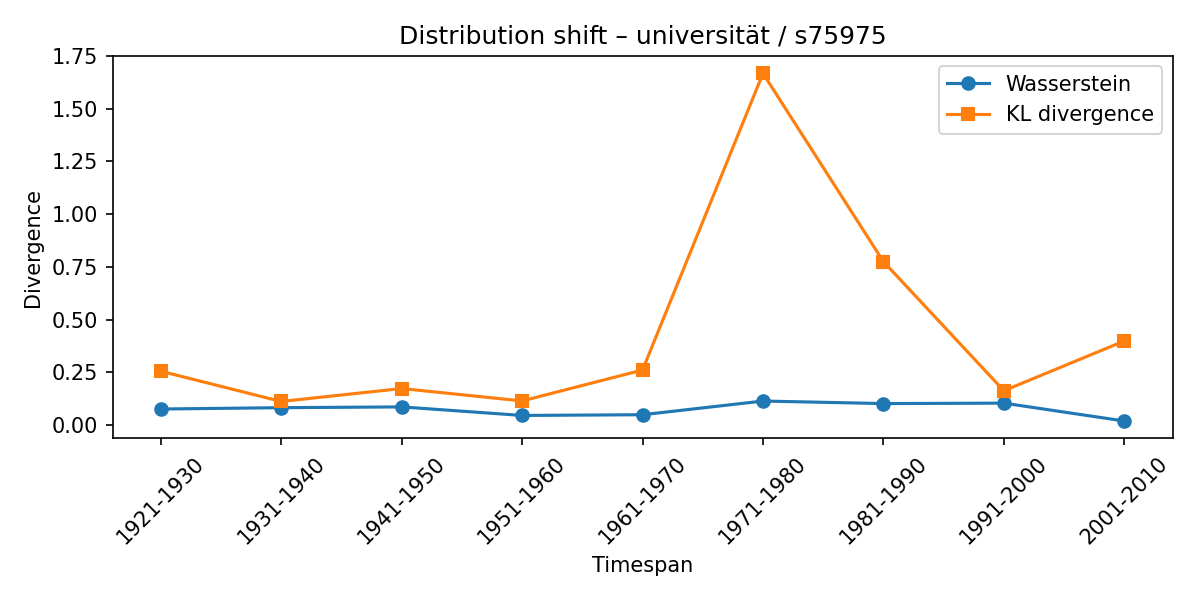

The file beside this chart, header and first rows:
synset, lexeme, from_timespan, to_timespan, wasserstein, kl_divergence
s75975, universität, 1901-1910, 1921-1930, 0.07578, 0.2552
s75975, universität, 1921-1930, 1931-1940, 0.08209, 0.1115
s75975, universität, 1931-1940, 1941-1950, 0.08579, 0.173
s75975, universität, 1941-1950, 1951-1960, 0.04524, 0.1141
s75975, universität, 1951-1960, 1961-1970, 0.04868, 0.2607
s75975, universität, 1961-1970, 1971-1980, 0.1136, 1.668
s75975, universität, 1971-1980, 1981-1990, 0.1016, 0.775
s75975, universität, 1981-1990, 1991-2000, 0.1036, 0.1626
s75975, universität, 1991-2000, 2001-2010, 0.01888, 0.3986
